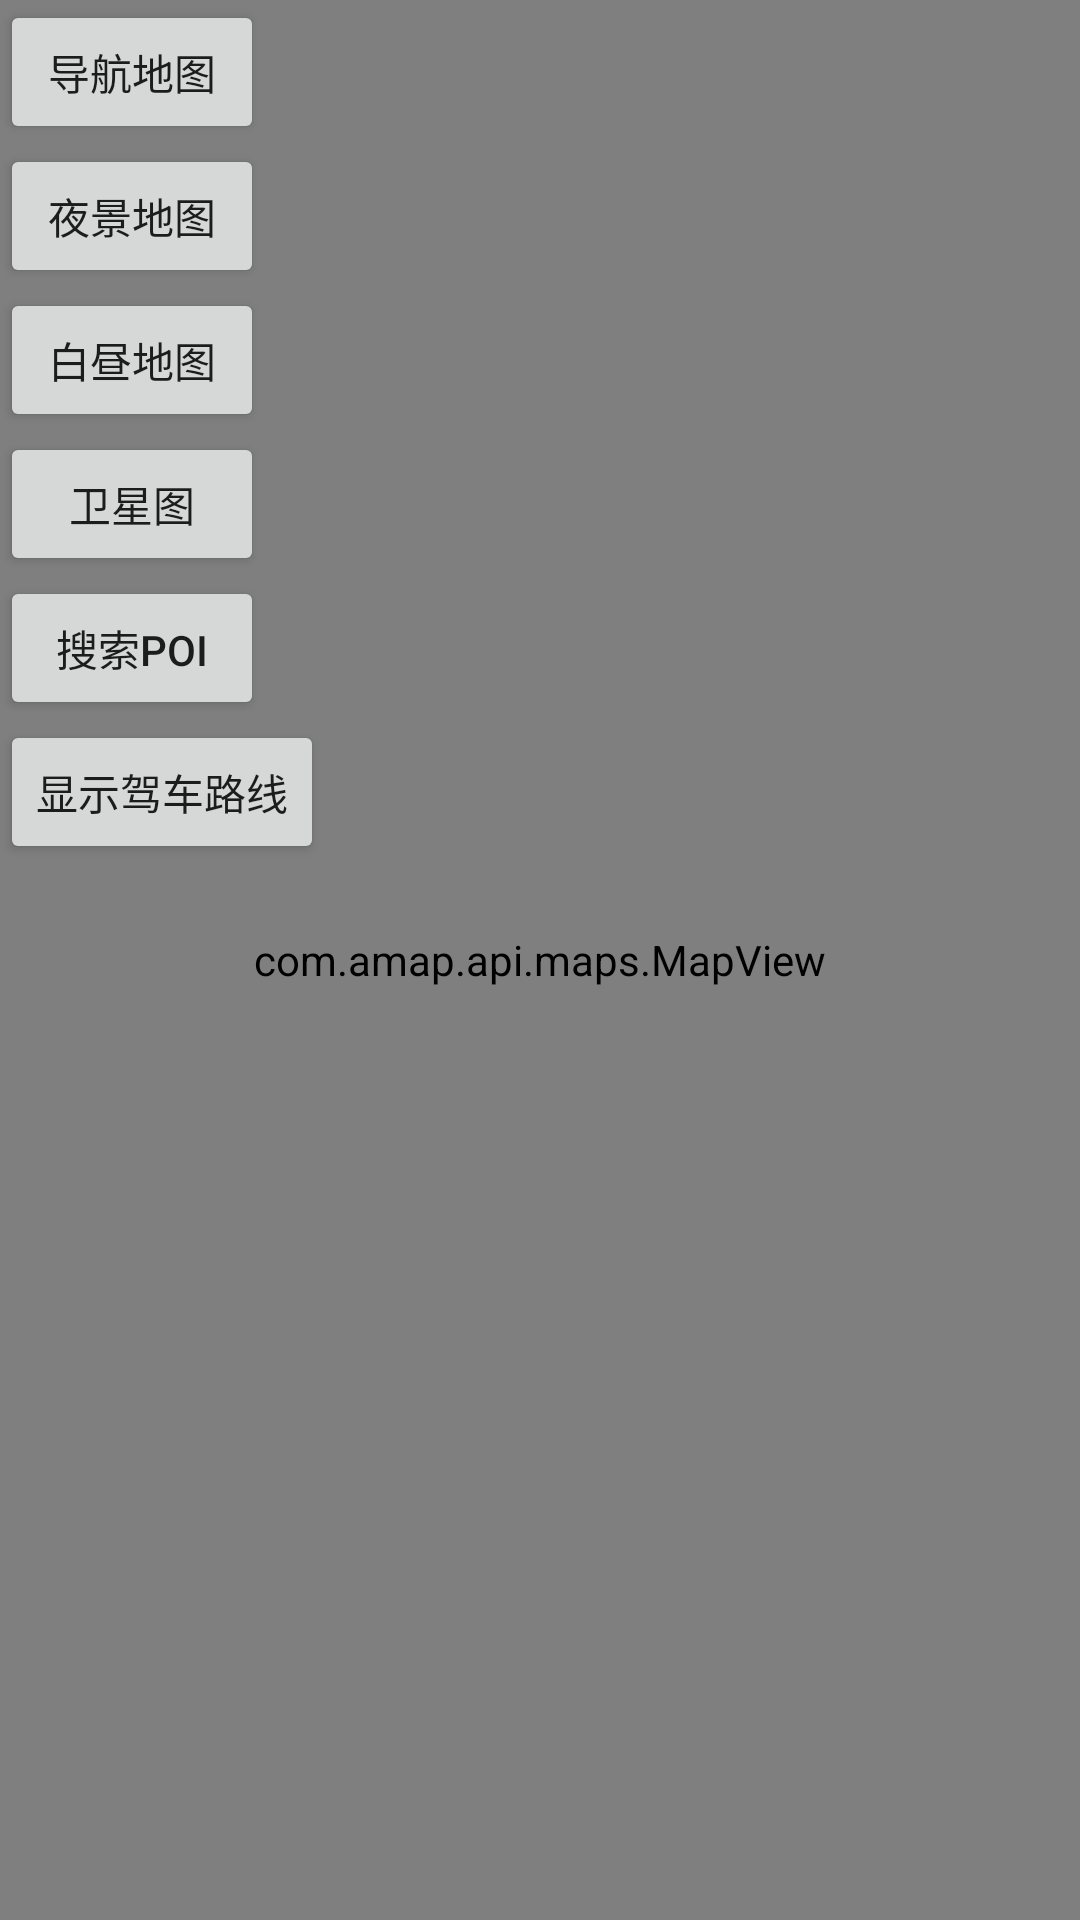

Write the Android layout XML for this screen, with the resource values it uses.
<!-- AndroidManifest.xml: application theme Theme.Paotui -->
<!-- res/layout/activity_map.xml -->
<?xml version="1.0" encoding="utf-8"?>
<RelativeLayout xmlns:android="http://schemas.android.com/apk/res/android"
    android:layout_width="match_parent"
    android:orientation="vertical"
    android:layout_height="match_parent">
    <com.amap.api.maps.MapView
        android:id="@+id/map"
        android:layout_width="match_parent"
        android:layout_height="match_parent">
    </com.amap.api.maps.MapView>
    <androidx.core.widget.NestedScrollView
        android:layout_width="wrap_content"
        android:layout_height="wrap_content">
    <LinearLayout
        android:layout_width="match_parent"
        android:layout_height="wrap_content"
        android:orientation="vertical">
        <Button
            android:layout_width="wrap_content"
            android:layout_height="wrap_content"
            android:text="导航地图"
            android:id="@+id/daohangditu"></Button><Button
            android:layout_width="wrap_content"
            android:layout_height="wrap_content"
            android:text="夜景地图"
            android:id="@+id/yejingditu"></Button><Button
            android:layout_width="wrap_content"
            android:layout_height="wrap_content"
            android:text="白昼地图"
            android:id="@+id/baitianditu"></Button><Button
            android:layout_width="wrap_content"
            android:layout_height="wrap_content"
            android:text="卫星图"
            android:id="@+id/weixingtu"></Button>
        <Button
            android:layout_width="wrap_content"
            android:layout_height="wrap_content"
            android:text="搜索poi"
            android:id="@+id/sousuopoi"></Button>
        <Button
            android:layout_width="wrap_content"
            android:layout_height="wrap_content"
            android:text="显示驾车路线"
            android:id="@+id/jiacheluxian"></Button>
    </LinearLayout>
    </androidx.core.widget.NestedScrollView>

</RelativeLayout>
<!-- resources referenced by this layout -->
<resources>
  <style name="Theme.Paotui" parent="Theme.MaterialComponents.DayNight.DarkActionBar">
          
          <item name="colorPrimary">@color/purple_500</item>
          <item name="colorPrimaryVariant">@color/purple_700</item>
          <item name="colorOnPrimary">@color/white</item>
          
          <item name="colorSecondary">@color/teal_200</item>
          <item name="colorSecondaryVariant">@color/teal_700</item>
          <item name="colorOnSecondary">@color/black</item>
          
          <item name="android:statusBarColor">?attr/colorPrimaryVariant</item>
          
      </style>
  <color name="purple_500">#FF6200EE</color>
  <color name="purple_700">#FF3700B3</color>
  <color name="white">#FFFFFFFF</color>
  <color name="teal_200">#7D59F4</color>
  <color name="teal_700">#FF018786</color>
  <color name="black">#FF000000</color>
</resources>
